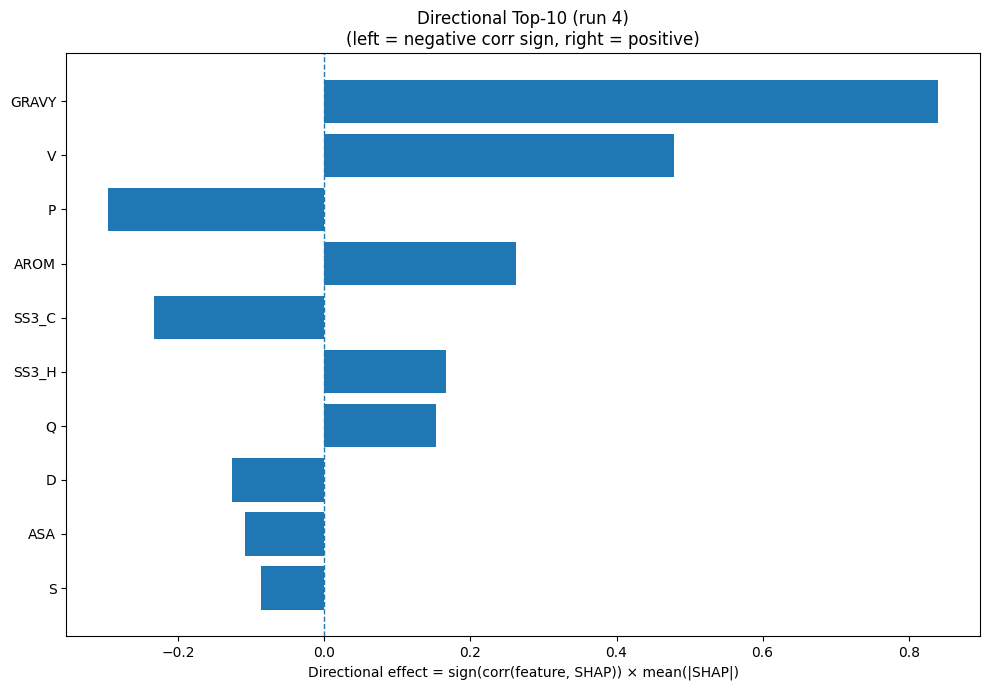

The table this chart was drawn from, first rows:
Index, Feature, CorrSign, MeanAbsSHAP, DirectionalEffect
32, GRAVY, 1.0, 0.8407, 0.8407
17, V, 1.0, 0.4793, 0.4793
12, P, -1.0, 0.2967, -0.2967
33, AROM, 1.0, 0.2623, 0.2623
22, SS3_C, -1.0, 0.2325, -0.2325
20, SS3_H, 1.0, 0.1668, 0.1668
13, Q, 1.0, 0.1525, 0.1525
2, D, -1.0, 0.1268, -0.1268
31, ASA, -1.0, 0.1086, -0.1086
15, S, -1.0, 0.08612, -0.08612
14, R, -1.0, 0.08203, -0.08203
10, M, -1.0, 0.07231, -0.07231
1, C, 1.0, 0.05669, 0.05669
7, I, 1.0, 0.0547, 0.0547
23, SS8_H, -1.0, 0.05049, -0.05049
3, E, 1.0, 0.03374, 0.03374
29, SS8_S, -1.0, 0.03037, -0.03037
11, N, -1.0, 0.02595, -0.02595
16, T, -1.0, 0.02581, -0.02581
0, A, 1.0, 0.02458, 0.02458
30, SS8_-, 1.0, 0.02126, 0.02126
9, L, 1.0, 0.01795, 0.01795
28, SS8_T, -1.0, 0.01658, -0.01658
21, SS3_E, 1.0, 0.008015, 0.008015
4, F, -1.0, 0.006624, -0.006624
5, G, 1.0, 0.006206, 0.006206
6, H, 1.0, 0.005546, 0.005546
24, SS8_E, 1.0, 0.005419, 0.005419
19, Y, -1.0, 0.003296, -0.003296
8, K, 0.0, 0.0, 0.0
25, SS8_G, 0.0, 0.0, 0.0
18, W, 0.0, 0.0, 0.0
26, SS8_I, 0.0, 0.0, 0.0
27, SS8_B, 0.0, 0.0, 0.0
